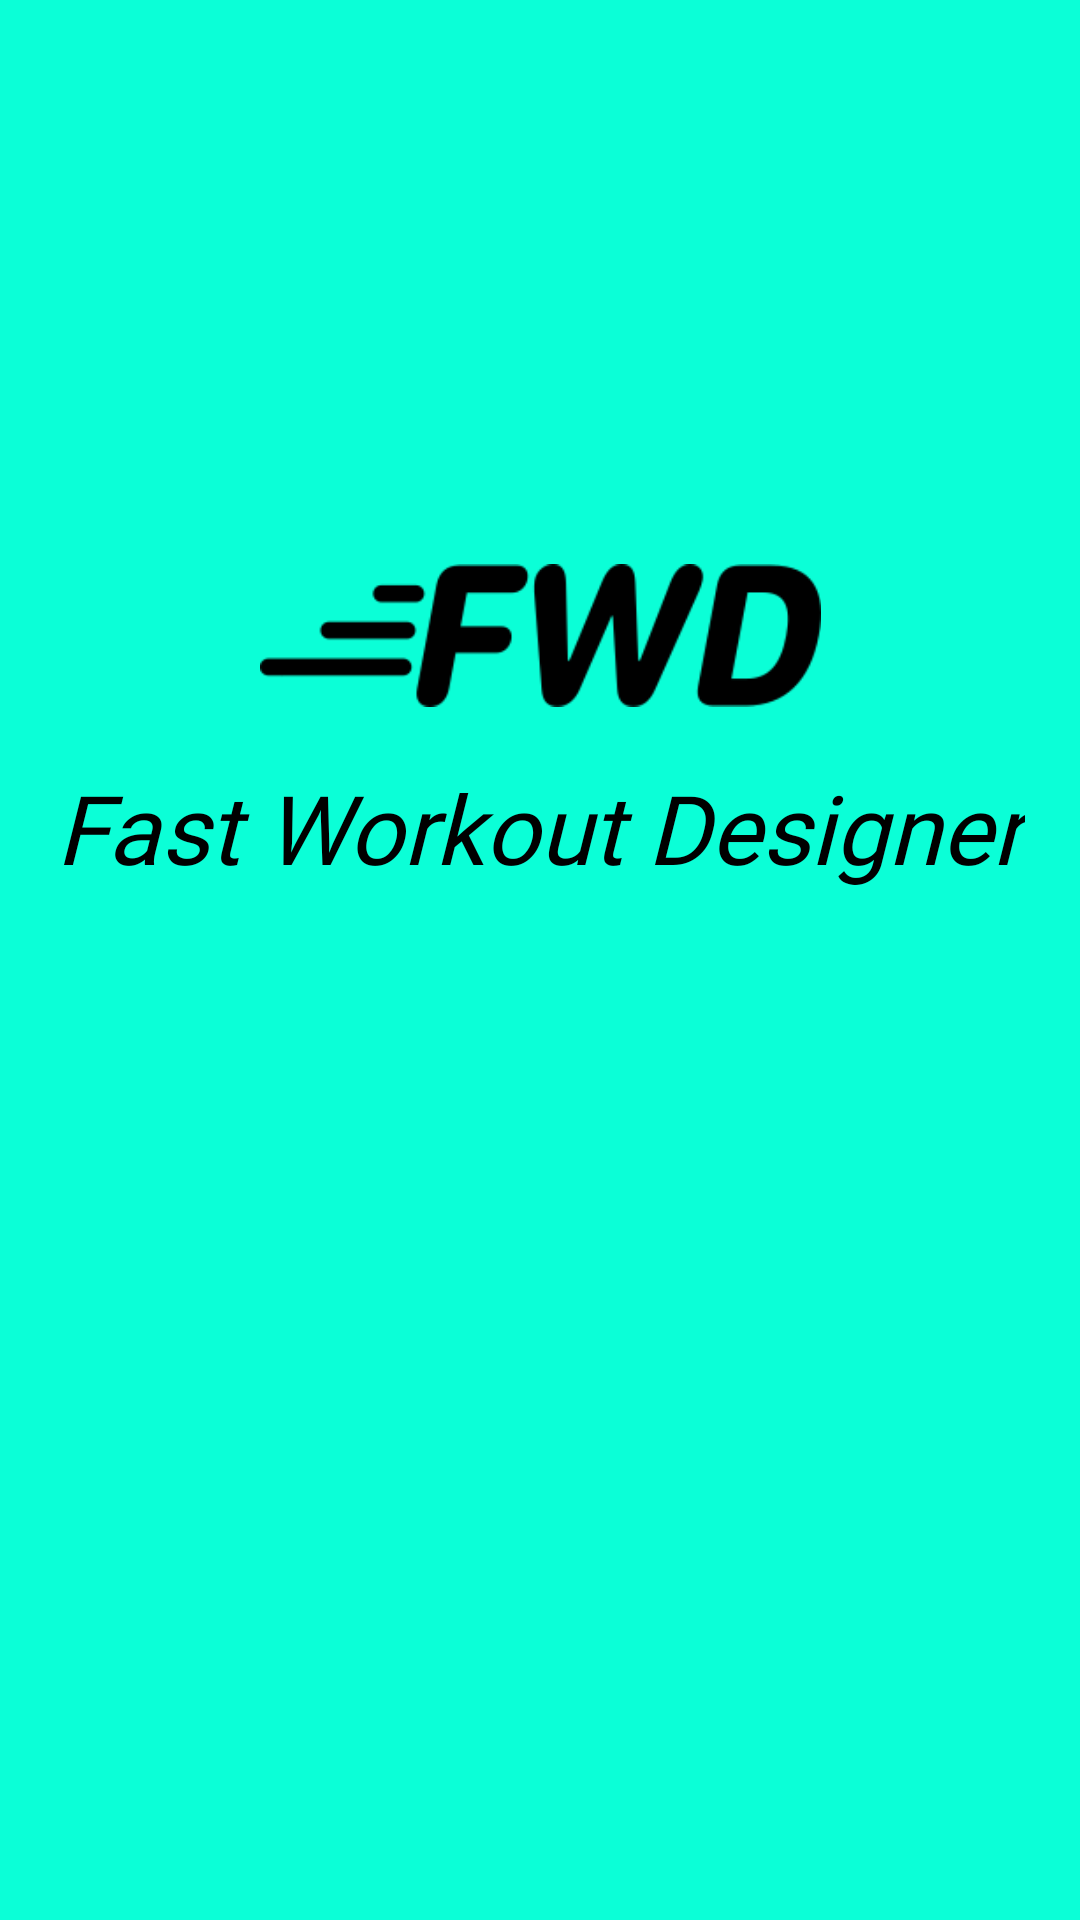

This screen was rendered from an Android layout file. Write that file and the resources it references.
<!-- AndroidManifest.xml: activity theme SplashTheme -->
<!-- res/layout/activity_splash_screen.xml -->
<?xml version="1.0" encoding="utf-8"?>
<android.support.constraint.ConstraintLayout xmlns:android="http://schemas.android.com/apk/res/android"
    xmlns:app="http://schemas.android.com/apk/res-auto"
    xmlns:tools="http://schemas.android.com/tools"
    android:layout_width="match_parent"
    android:layout_height="match_parent">

    <android.support.v7.widget.AppCompatTextView
        android:id="@+id/textViewLongName"
        android:layout_width="wrap_content"
        android:layout_height="wrap_content"
        android:fontFamily="@font/asapc_medium_family"
        android:gravity="center"
        android:paddingTop="16dp"
        android:text="@string/app_name_long"
        android:textColor="@color/primaryTextColor"
        android:textSize="32sp"
        android:textStyle="italic"
        app:layout_constraintBottom_toBottomOf="parent"
        app:layout_constraintEnd_toEndOf="parent"
        app:layout_constraintStart_toStartOf="parent"
        app:layout_constraintTop_toTopOf="parent"
        app:layout_constraintVertical_bias="0.41000003" />

    <ImageView
        android:id="@+id/imageView"
        android:layout_width="187dp"
        android:layout_height="53dp"
        app:layout_constraintBottom_toTopOf="@+id/textViewLongName"
        app:layout_constraintEnd_toEndOf="parent"
        app:layout_constraintHorizontal_bias="0.50"
        app:layout_constraintStart_toStartOf="parent"
        app:srcCompat="@drawable/long_logo" />
</android.support.constraint.ConstraintLayout>
<!-- resources referenced by this layout -->
<resources>
  <color name="primaryTextColor">#000000</color>
  <!-- drawable long_logo: png bitmap (drawable-v24, 4906 bytes) -->
  <string name="app_name_long">Fast Workout Designer</string>
  <style name="SplashTheme" parent="Theme.AppCompat.NoActionBar">
          
          <item name="android:windowBackground">@color/colorPrimary</item>
      </style>
  <color name="colorPrimary">#0bffd7</color>
</resources>
